Run: headless pygame with SDL's dummy video driver; simulated clock (each Clock.tick advances the game by its frame time, no real sleeping); random seed 0; keys injected as events and as key.get_pressed() state; mouse plan: one left click at the window centre at the start of phase 2, then a move to the lower-right quarter at the start of phase 3.
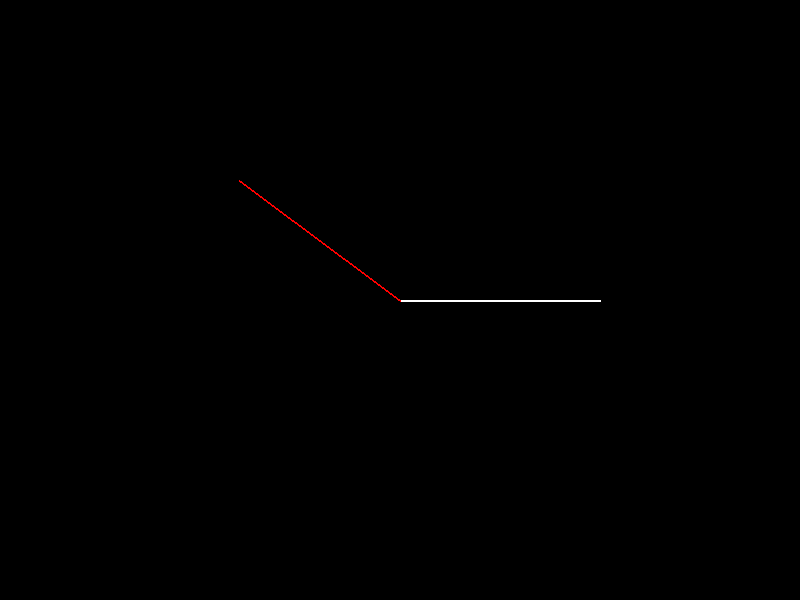
Frame 1 of 4 · flips 1–60 · no input
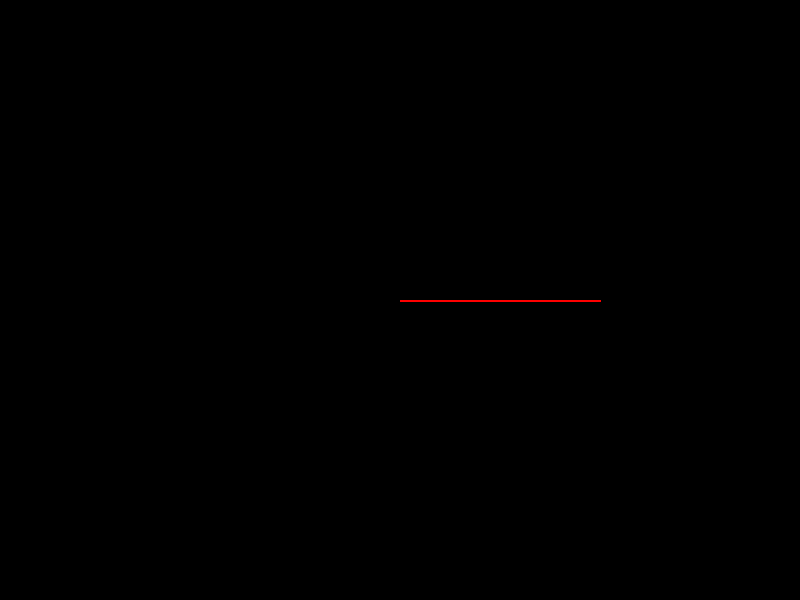
Frame 2 of 4 · flips 61–180 · clicked the window centre · tapped SPACE, RETURN · held RIGHT (→), D
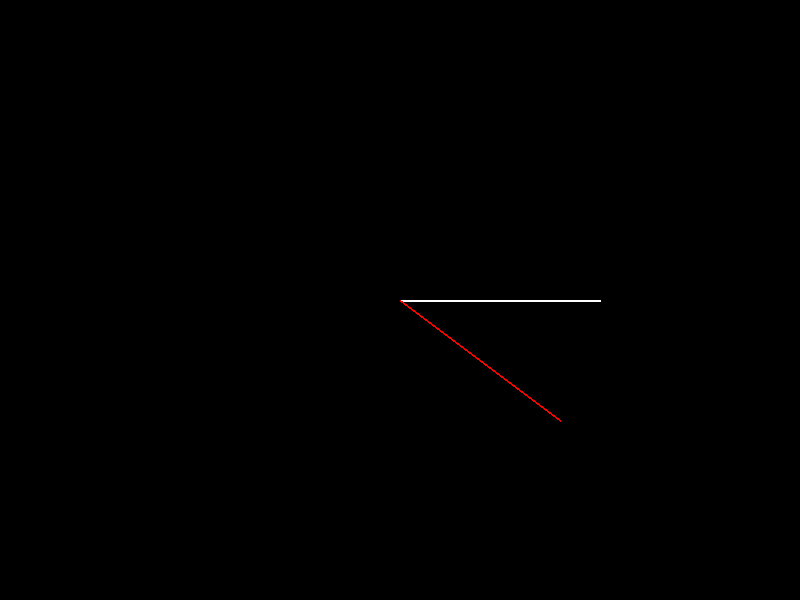
Frame 3 of 4 · flips 181–300 · moved the mouse to the lower-right quarter · held DOWN (↓), S
Frame 4 of 4 · flips 301–420 · held LEFT (←), A, UP (↑), W · screen unchanged from frame 3, image omitted

The pygame program that drew these frames:

import pygame
from math import atan2, degrees

if __name__ == '__main__':
    pygame.init()

    SCREEN_WIDTH, SCREEN_HEIGHT = 800, 600
    BG_COLOR = (0, 0, 0)
    WHITE = (255, 255, 255)
    RED = (255, 0, 0)

    screen = pygame.display.set_mode((SCREEN_WIDTH, SCREEN_HEIGHT))
    pygame.display.set_caption("Vector Rotation Demo")
    clock = pygame.time.Clock()

    vector = pygame.Vector2(200, 0)

    running = True
    while running:
        for event in pygame.event.get():
            if event.type == pygame.QUIT:
                running = False

        screen.fill(BG_COLOR)

        mouse_pos = pygame.mouse.get_pos()
        angle = degrees(atan2(mouse_pos[1] - SCREEN_HEIGHT / 2, mouse_pos[0] - SCREEN_WIDTH / 2))

        rotated_vector = vector.rotate(angle)

        pygame.draw.line(screen, WHITE, (SCREEN_WIDTH / 2, SCREEN_HEIGHT / 2), (SCREEN_WIDTH / 2 + vector.x, SCREEN_HEIGHT / 2 + vector.y), 2)
        pygame.draw.line(screen, RED, (SCREEN_WIDTH / 2, SCREEN_HEIGHT / 2), (SCREEN_WIDTH / 2 + rotated_vector.x, SCREEN_HEIGHT / 2 + rotated_vector.y), 2)

        pygame.display.flip()
        clock.tick(60)

    pygame.quit()
